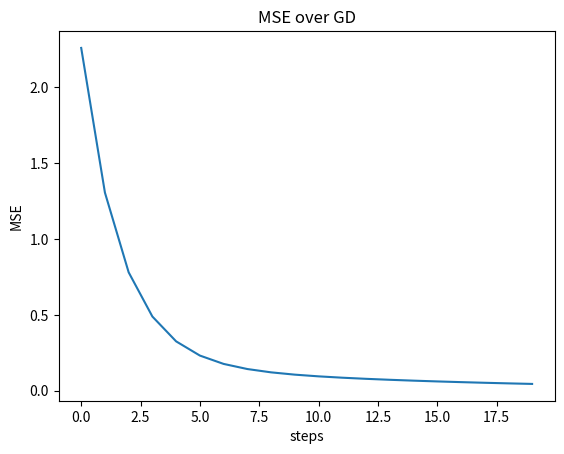

This figure's Python source:
#!/usr/bin/env python

import numpy as np
from numpy import ones
from numpy import array
import matplotlib.pyplot as plt
from numpy import mean

xᑊ = array([[0],[1]])
xᒾ = array([[1],[1]])
X = np.vstack((xᑊ.T, xᒾ.T))
n = X.shape[0] # number of samples

A = array([[0,1],[1,1]])
y = array([[0],[2]])
w = array([[2],[2]]) # solution is 1,1
η = 0.1

#	The function we are trying to minimize is
#	$$f(x) = \frac{1}{n} \; \sum_i^n \; (w^{\top} x_i - y_i)^2$$


def f(w):
	fₒ = 0						# function output
	for xᵢ, yᵢ in zip(X,y):
		xᵢ = np.reshape(xᵢ, (2,1))
		fₒ += (w.T.dot(xᵢ) - yᵢ)**2
	
	return ((1/n)*fₒ).item()
	

#	The equation for the gradient is 
#	$$f'(x) = \frac{2}{n} \; \sum_i^n \; (w^{\top} x_i - y_i) x_i$$


def fᑊ(w):
	ᐁf = np.zeros((2,1))
	for xᵢ, yᵢ in zip(X,y):
		xᵢ = np.reshape(xᵢ, (2,1))
		ᐁf += (w.T.dot(xᵢ) - yᵢ)*xᵢ
	return (2/n)*ᐁf

f_value_list = []
for i in range(20):
	w = w - η*fᑊ(w)				# gradient descent update w
	f_value_list.append(f(w))

print('Best w = \n', w)

# Display the plot
plt.plot(f_value_list)
plt.title('MSE over GD')
plt.xlabel('steps')
plt.ylabel('MSE')
plt.show()

